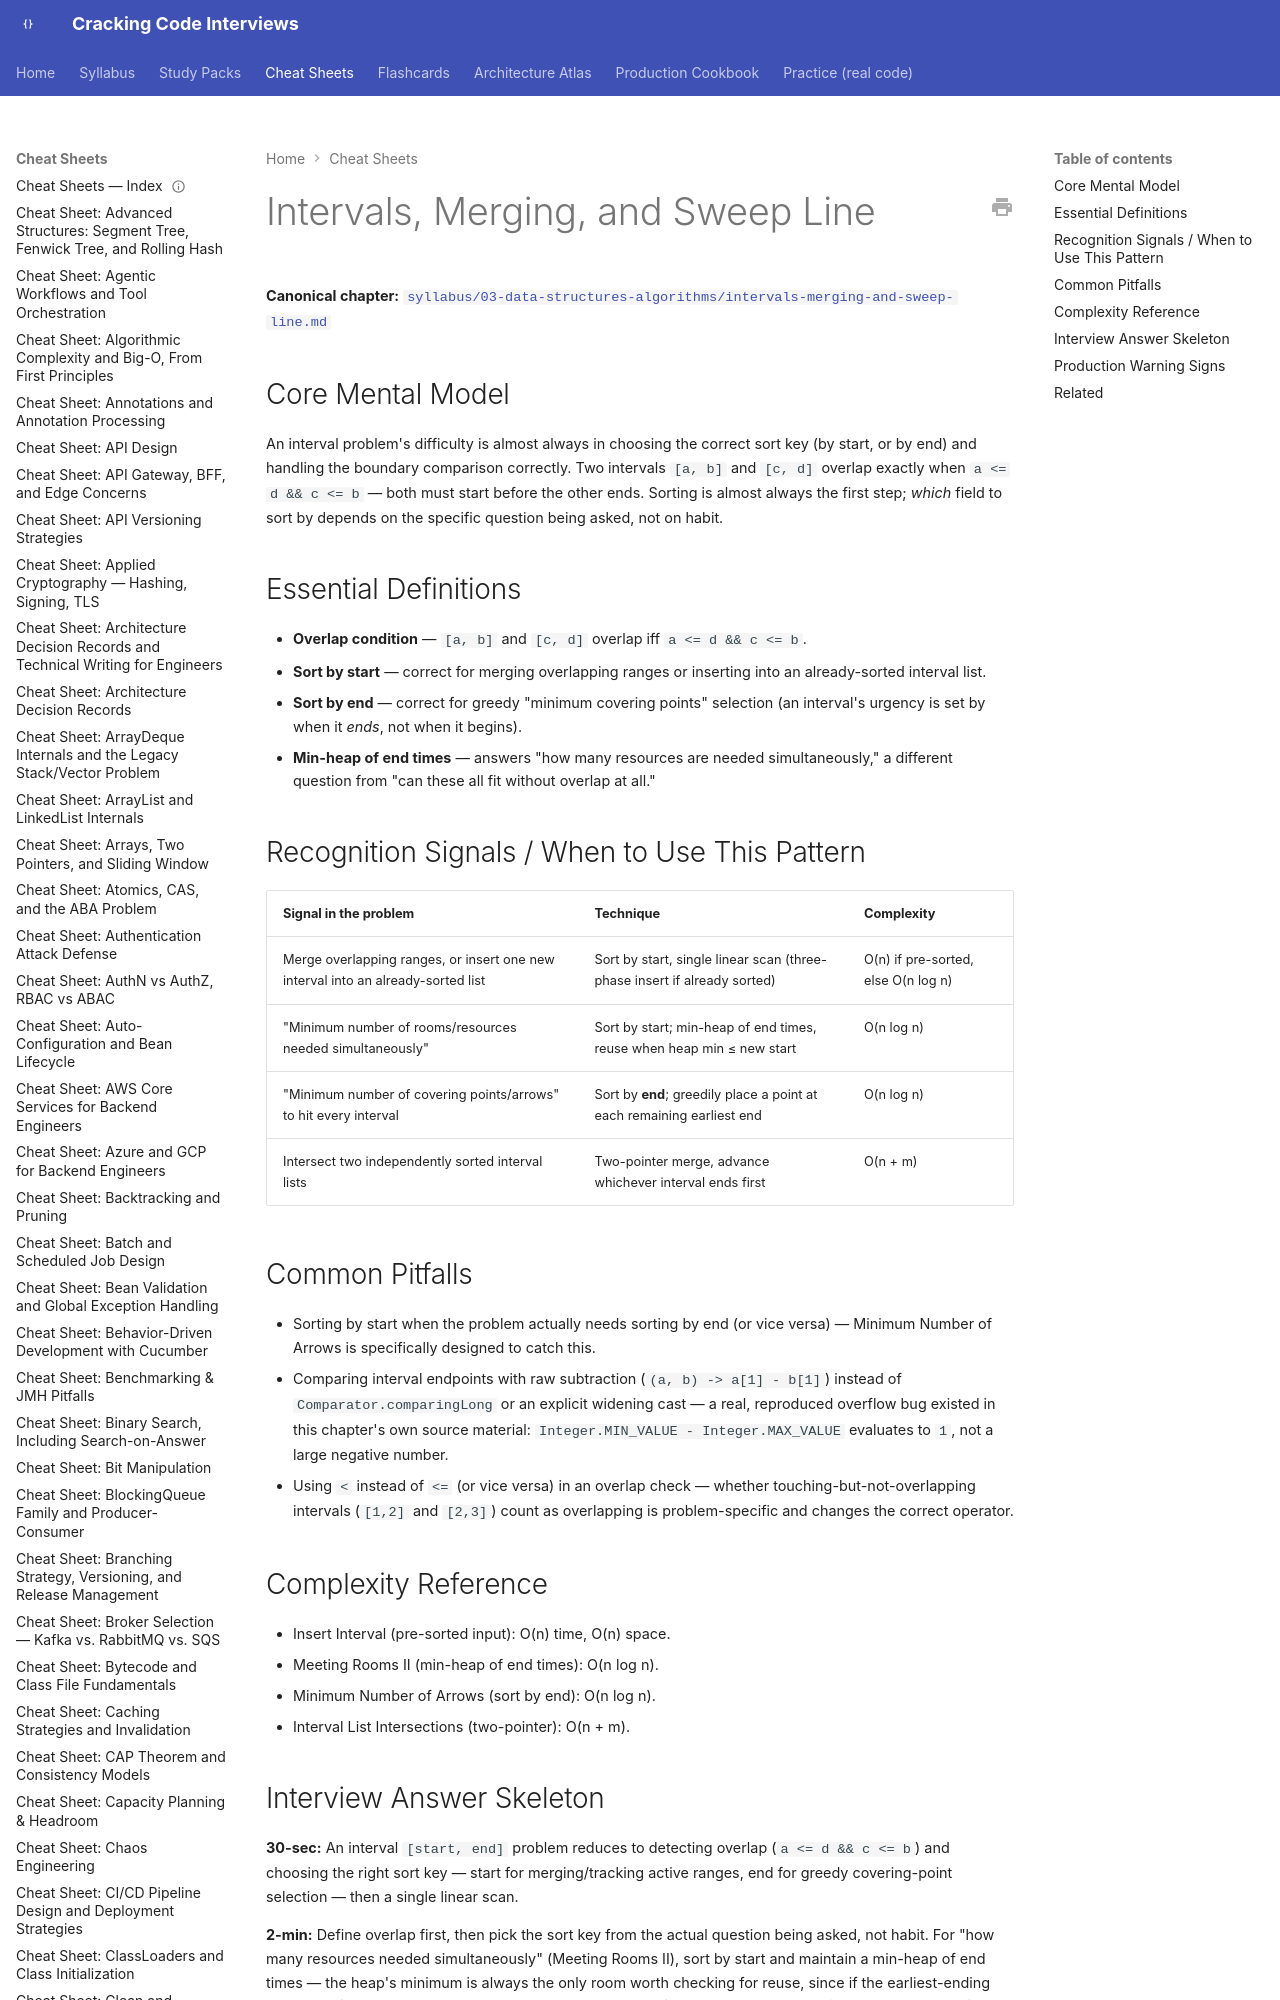

repository: JuanMelendres/cracking-code-interviews · page: cheat-sheets/intervals-merging-and-sweep-line/index.html · generator: mkdocs

---
title: "Cheat Sheet: Intervals, Merging, and Sweep Line"
slug: intervals-merging-and-sweep-line
document_type: cheat-sheet
domain: 03-data-structures-algorithms
topic_id: T-2111
canonical: ../syllabus/03-data-structures-algorithms/intervals-merging-and-sweep-line.md
last_updated: 2026-09-06
---

# Intervals, Merging, and Sweep Line

**Canonical chapter:** [`syllabus/03-data-structures-algorithms/intervals-merging-and-sweep-line.md`](../syllabus/03-data-structures-algorithms/intervals-merging-and-sweep-line.md)
